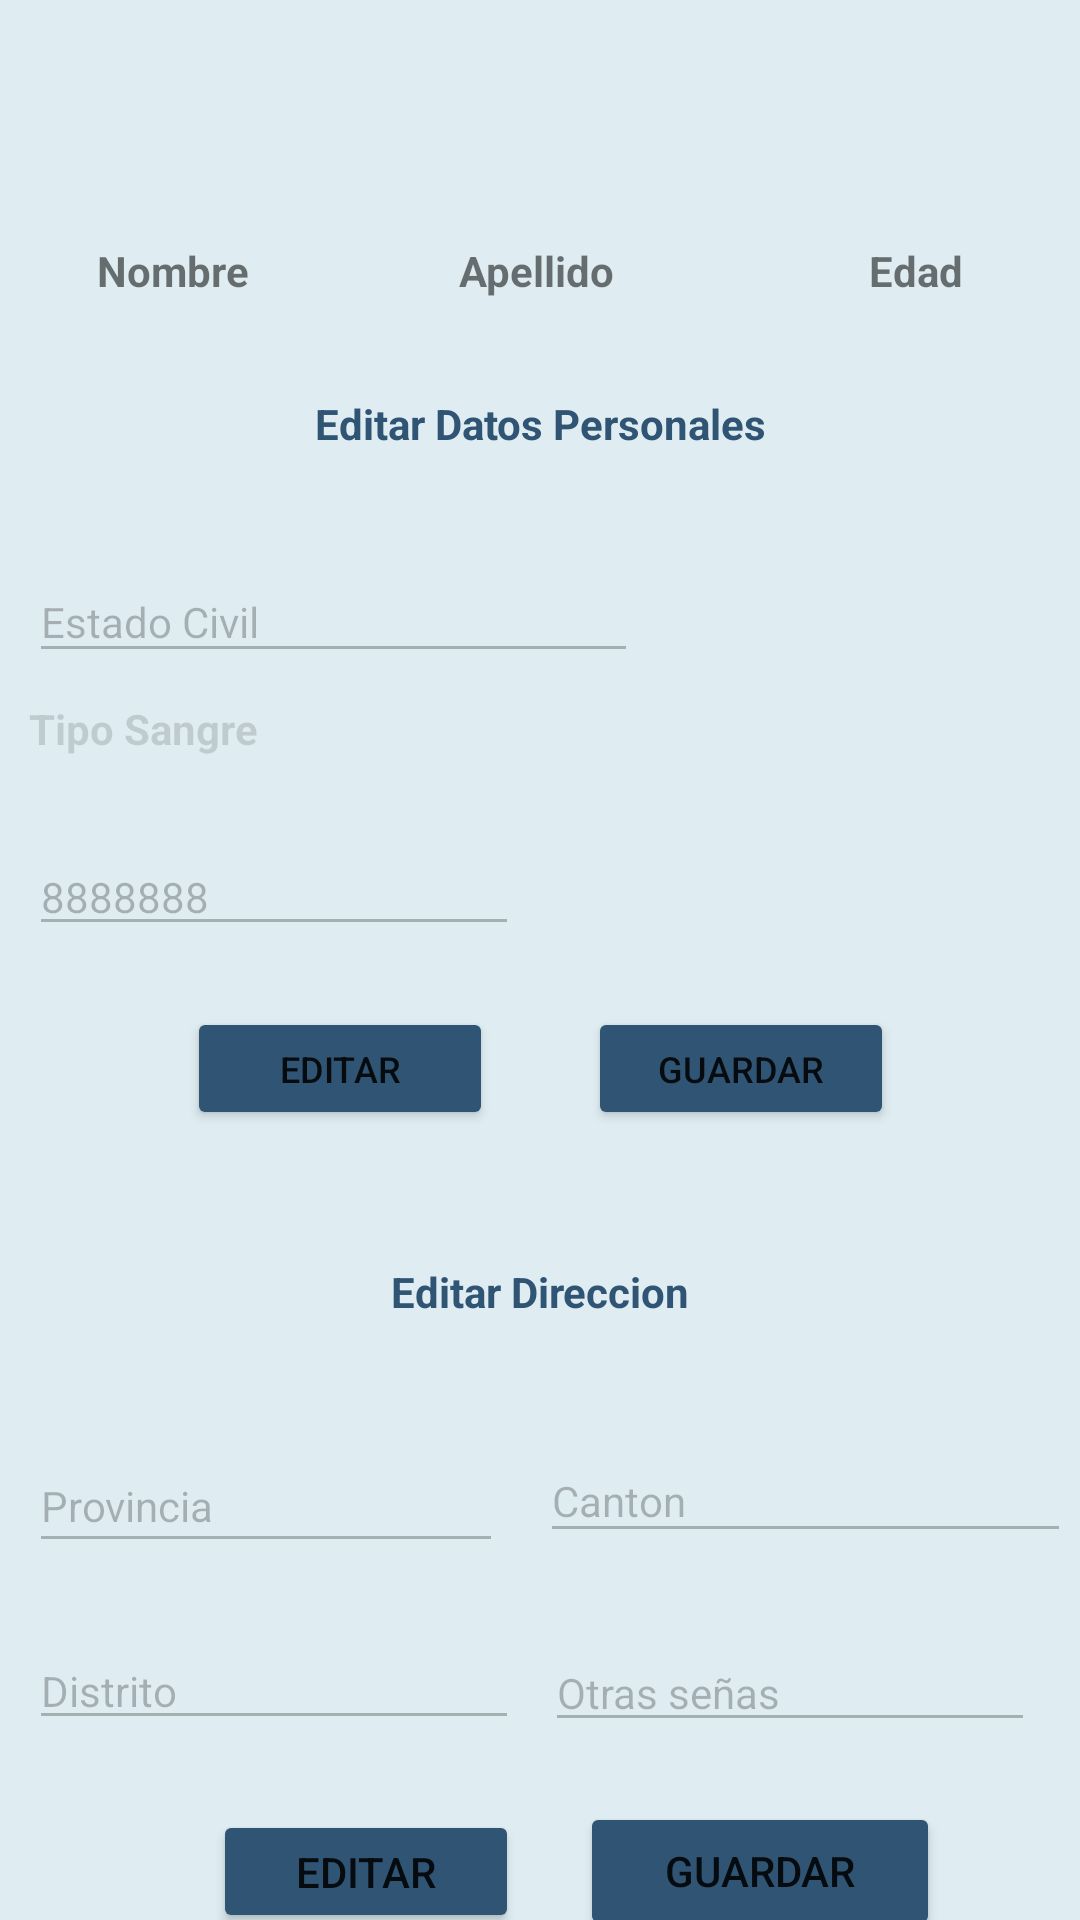

Produce the Android XML layout that renders to this screen, including the resource entries it uses.
<!-- AndroidManifest.xml: application theme Theme.Expediente -->
<!-- res/layout/activity_user_details.xml -->
<?xml version="1.0" encoding="utf-8"?>
<androidx.constraintlayout.widget.ConstraintLayout xmlns:android="http://schemas.android.com/apk/res/android"
    xmlns:app="http://schemas.android.com/apk/res-auto"
    xmlns:tools="http://schemas.android.com/tools"
    android:layout_width="match_parent"
    android:layout_height="match_parent">

    <androidx.constraintlayout.widget.ConstraintLayout
        android:id="@+id/constraintLayout3"
        android:layout_width="378dp"
        android:layout_height="676dp"
        android:background="@drawable/layout_corner_lists"
        app:layout_constraintBottom_toBottomOf="parent"
        app:layout_constraintEnd_toEndOf="parent"
        app:layout_constraintHorizontal_bias="0.533"
        app:layout_constraintStart_toStartOf="parent"
        app:layout_constraintTop_toTopOf="parent"
        app:layout_constraintVertical_bias="0.473">

        <TextView
            android:id="@+id/userName"
            android:layout_width="wrap_content"
            android:layout_height="wrap_content"
            android:text="@string/Nombre"
            android:textStyle="bold"
            app:layout_constraintBottom_toBottomOf="parent"
            app:layout_constraintEnd_toEndOf="parent"
            app:layout_constraintHorizontal_bias="0.126"
            app:layout_constraintStart_toStartOf="parent"
            app:layout_constraintTop_toTopOf="parent"
            app:layout_constraintVertical_bias="0.148" />

        <TextView
            android:id="@+id/apellido"
            android:layout_width="wrap_content"
            android:layout_height="wrap_content"
            android:enabled="true"
            android:text="@string/Apellido"
            android:textStyle="bold"
            app:layout_constraintBottom_toBottomOf="parent"
            app:layout_constraintEnd_toEndOf="parent"
            app:layout_constraintHorizontal_bias="0.299"
            app:layout_constraintStart_toEndOf="@+id/userName"
            app:layout_constraintTop_toTopOf="parent"
            app:layout_constraintVertical_bias="0.148" />

        <TextView
            android:id="@+id/userAge"
            android:layout_width="wrap_content"
            android:layout_height="wrap_content"
            android:layout_marginEnd="48dp"
            android:enabled="true"
            android:text="@string/Edad"
            android:textStyle="bold"
            app:layout_constraintBottom_toBottomOf="parent"
            app:layout_constraintEnd_toEndOf="parent"
            app:layout_constraintHorizontal_bias="1.0"
            app:layout_constraintStart_toEndOf="@+id/apellido"
            app:layout_constraintTop_toTopOf="parent"
            app:layout_constraintVertical_bias="0.148" />

        <TextView
            android:id="@+id/textView"
            android:layout_width="wrap_content"
            android:layout_height="wrap_content"
            android:text="@string/einfo"
            android:textColor="@color/azul"
            android:textStyle="bold"
            app:layout_constraintBottom_toBottomOf="parent"
            app:layout_constraintEnd_toEndOf="parent"
            app:layout_constraintStart_toStartOf="parent"
            app:layout_constraintTop_toTopOf="parent"
            app:layout_constraintVertical_bias="0.226" />

        <EditText
            android:id="@+id/maritalStatus"
            android:layout_width="203dp"
            android:layout_height="37dp"
            android:layout_marginTop="192dp"
            android:editable="false"
            android:ems="10"
            android:enabled="false"
            android:inputType="textPersonName"
            android:text="@string/estado_civil"
            android:textSize="14sp"
            app:layout_constraintBottom_toTopOf="@+id/blood"
            app:layout_constraintEnd_toEndOf="parent"
            app:layout_constraintHorizontal_bias="0.106"
            app:layout_constraintStart_toStartOf="parent"
            app:layout_constraintTop_toTopOf="parent"
            app:layout_constraintVertical_bias="0.571" />

        <TextView
            android:id="@+id/blood"
            android:layout_width="202dp"
            android:layout_height="30dp"
            android:enabled="false"
            android:text="@string/tipo_sangre"
            android:textStyle="bold"
            app:layout_constraintBottom_toBottomOf="parent"
            app:layout_constraintEnd_toEndOf="@+id/maritalStatus"
            app:layout_constraintHorizontal_bias="0.0"
            app:layout_constraintStart_toStartOf="@+id/maritalStatus"
            app:layout_constraintTop_toTopOf="parent"
            app:layout_constraintVertical_bias="0.387" />

        <EditText
            android:id="@+id/phone"
            android:layout_width="wrap_content"
            android:layout_height="wrap_content"
            android:layout_marginTop="16dp"
            android:editable="false"
            android:ems="10"
            android:enabled="false"
            android:inputType="textPersonName"
            android:text="8888888"
            android:textSize="14sp"
            app:layout_constraintBottom_toBottomOf="parent"
            app:layout_constraintEnd_toEndOf="@+id/blood"
            app:layout_constraintHorizontal_bias="0.0"
            app:layout_constraintStart_toStartOf="@+id/blood"
            app:layout_constraintTop_toBottomOf="@+id/blood"
            app:layout_constraintVertical_bias="0.0" />

        <Button
            android:id="@+id/btnInfoedit"
            android:layout_width="102dp"
            android:layout_height="41dp"
            android:text="Editar"
            android:textSize="12sp"
            app:backgroundTint="@color/azul"
            app:layout_constraintBottom_toBottomOf="parent"
            app:layout_constraintEnd_toEndOf="parent"
            app:layout_constraintHorizontal_bias="0.258"
            app:layout_constraintStart_toStartOf="parent"
            app:layout_constraintTop_toTopOf="parent"
            app:layout_constraintVertical_bias="0.555" />

        <Button
            android:id="@+id/btnupdateInfo"
            android:layout_width="102dp"
            android:layout_height="41dp"
            android:text="Guardar"
            android:textSize="12sp"
            app:backgroundTint="@color/azul"
            app:layout_constraintBottom_toBottomOf="parent"
            app:layout_constraintEnd_toEndOf="parent"
            app:layout_constraintHorizontal_bias="0.307"
            app:layout_constraintStart_toEndOf="@+id/btnInfoedit"
            app:layout_constraintTop_toTopOf="parent"
            app:layout_constraintVertical_bias="0.555" />

        <EditText
            android:id="@+id/province"
            android:layout_width="158dp"
            android:layout_height="41dp"
            android:ems="10"
            android:enabled="false"
            android:inputType="textPersonName"
            android:text="@string/Provincia"
            android:textSize="14sp"
            app:layout_constraintBottom_toBottomOf="parent"
            app:layout_constraintEnd_toEndOf="parent"
            app:layout_constraintHorizontal_bias="0.085"
            app:layout_constraintStart_toStartOf="parent"
            app:layout_constraintTop_toTopOf="parent"
            app:layout_constraintVertical_bias="0.782" />

        <EditText
            android:id="@+id/distrito"
            android:layout_width="wrap_content"
            android:layout_height="wrap_content"
            android:ems="10"
            android:enabled="false"
            android:inputType="textPersonName"
            android:text="@string/Distrito"
            android:textSize="14sp"
            app:layout_constraintBottom_toBottomOf="parent"
            app:layout_constraintEnd_toEndOf="parent"
            app:layout_constraintHorizontal_bias="0.087"
            app:layout_constraintStart_toStartOf="parent"
            app:layout_constraintTop_toBottomOf="@+id/province"
            app:layout_constraintVertical_bias="0.226" />

        <EditText
            android:id="@+id/canton"
            android:layout_width="177dp"
            android:layout_height="38dp"
            android:layout_marginEnd="12dp"
            android:ems="10"
            android:enabled="false"
            android:inputType="textPersonName"
            android:text="@string/Canton"
            android:textSize="14sp"
            app:layout_constraintBottom_toBottomOf="parent"
            app:layout_constraintEnd_toEndOf="parent"
            app:layout_constraintHorizontal_bias="1.0"
            app:layout_constraintStart_toEndOf="@+id/province"
            app:layout_constraintTop_toTopOf="parent"
            app:layout_constraintVertical_bias="0.778" />

        <EditText
            android:id="@+id/idsennas"
            android:layout_width="wrap_content"
            android:layout_height="wrap_content"
            android:ems="10"
            android:enabled="false"
            android:inputType="textPersonName"
            android:text="@string/Otros"
            android:textSize="14sp"
            app:layout_constraintBottom_toBottomOf="parent"
            app:layout_constraintEnd_toEndOf="parent"
            app:layout_constraintHorizontal_bias="0.264"
            app:layout_constraintStart_toEndOf="@+id/distrito"
            app:layout_constraintTop_toBottomOf="@+id/canton"
            app:layout_constraintVertical_bias="0.254" />

        <Button
            android:id="@+id/editarAddress"
            android:layout_width="102dp"
            android:layout_height="41dp"
            android:text="Editar"
            app:backgroundTint="@color/azul"
            app:layout_constraintBottom_toBottomOf="parent"
            app:layout_constraintEnd_toEndOf="parent"
            app:layout_constraintHorizontal_bias="0.29"
            app:layout_constraintStart_toStartOf="parent"
            app:layout_constraintTop_toBottomOf="@+id/distrito"
            app:layout_constraintVertical_bias="0.609" />

        <Button
            android:id="@+id/btnUpdateAddress"
            android:layout_width="120dp"
            android:layout_height="46dp"
            android:layout_marginStart="12dp"
            android:text="Guardar"
            app:backgroundTint="@color/azul"
            app:layout_constraintBottom_toBottomOf="parent"
            app:layout_constraintEnd_toEndOf="parent"
            app:layout_constraintHorizontal_bias="0.13"
            app:layout_constraintStart_toEndOf="@+id/editarAddress"
            app:layout_constraintTop_toBottomOf="@+id/idsennas"
            app:layout_constraintVertical_bias="0.609" />

        <TextView
            android:id="@+id/textView15"
            android:layout_width="wrap_content"
            android:layout_height="wrap_content"
            android:text="@string/eadd"
            android:textColor="@color/azul"
            android:textStyle="bold"
            app:layout_constraintBottom_toBottomOf="parent"
            app:layout_constraintEnd_toEndOf="parent"
            app:layout_constraintStart_toStartOf="parent"
            app:layout_constraintTop_toTopOf="parent"
            app:layout_constraintVertical_bias="0.666" />
    </androidx.constraintlayout.widget.ConstraintLayout>

</androidx.constraintlayout.widget.ConstraintLayout>
<!-- resources referenced by this layout -->
<resources>
  <color name="azul">#305473</color>
  <!-- drawable layout_corner_lists (drawable) -->
  <?xml version="1.0" encoding="utf-8"?>
  <shape xmlns:android="http://schemas.android.com/apk/res/android" android:shape="rectangle">
      <solid android:color="@color/Lightgrayishblue" />
      <stroke
          android:width="3dp"
          android:color="@color/azul"/>
      <corners android:radius="30dp"/>
  </shape>
  <string name="Apellido">Apellido</string>
  <string name="Canton">Canton</string>
  <string name="Distrito">Distrito</string>
  <string name="Edad">Edad</string>
  <string name="Nombre">Nombre</string>
  <string name="Otros">Otras señas</string>
  <string name="Provincia">Provincia</string>
  <string name="eadd">Editar Direccion </string>
  <string name="einfo">Editar Datos Personales</string>
  <string name="estado_civil">Estado Civil</string>
  <string name="tipo_sangre">Tipo Sangre</string>
  <style name="Theme.Expediente" parent="Theme.MaterialComponents.DayNight.DarkActionBar">
          
          <item name="colorPrimary">@color/purple_500</item>
          <item name="colorPrimaryVariant">@color/purple_700</item>
          <item name="colorOnPrimary">@color/white</item>
          
          <item name="colorSecondary">@color/teal_200</item>
          <item name="colorSecondaryVariant">@color/teal_700</item>
          <item name="colorOnSecondary">@color/black</item>
          
          <item name="android:statusBarColor" tools:targetApi="l">?attr/colorPrimaryVariant</item>
          
      </style>
  <color name="Lightgrayishblue">#DFEDF2</color>
  <color name="purple_500">#FF6200EE</color>
  <color name="purple_700">#FF3700B3</color>
  <color name="white">#FFFFFFFF</color>
  <color name="teal_200">#FF03DAC5</color>
  <color name="teal_700">#FF018786</color>
  <color name="black">#FF000000</color>
</resources>
